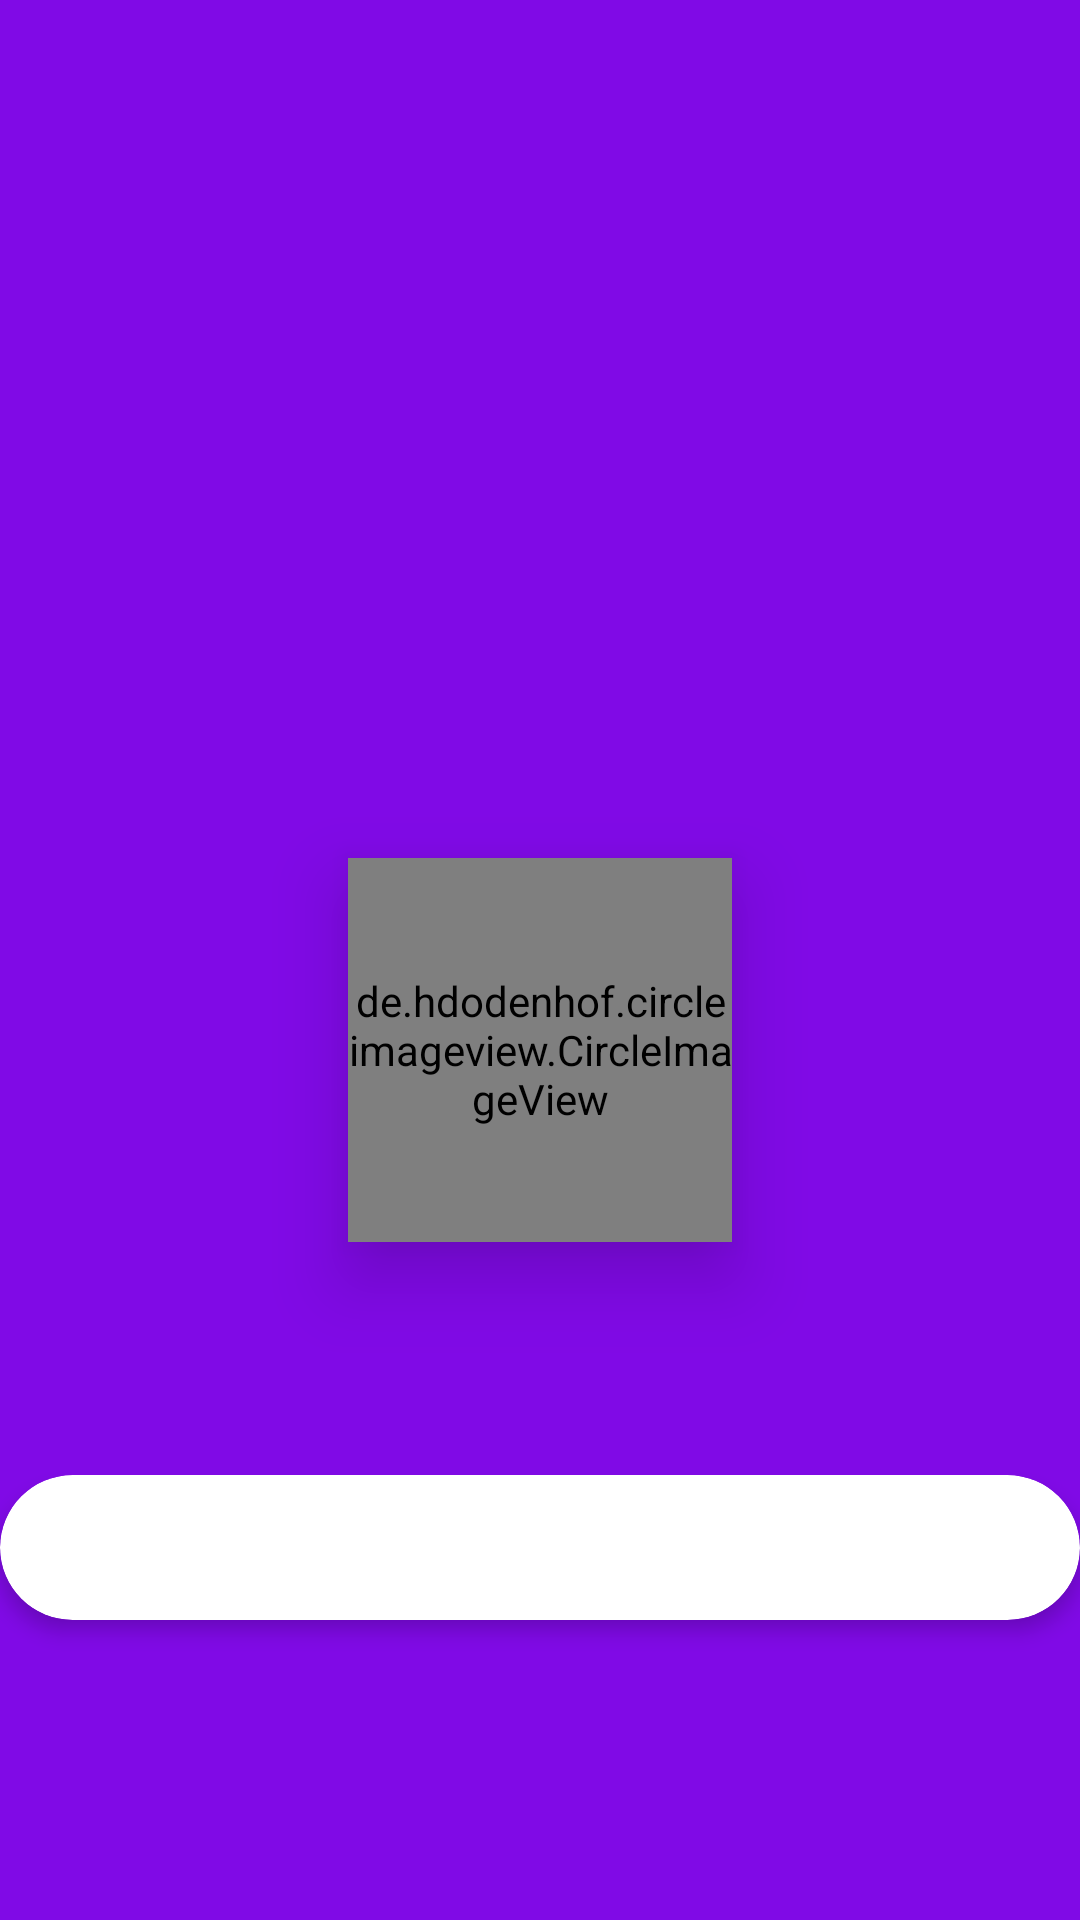

The Android layout XML behind this screen, and the referenced resources:
<!-- AndroidManifest.xml: application theme Theme.GitHubAuth -->
<!-- res/layout/fr_userinfo.xml -->
<?xml version="1.0" encoding="utf-8"?>
<androidx.constraintlayout.widget.ConstraintLayout xmlns:android="http://schemas.android.com/apk/res/android"
    xmlns:app="http://schemas.android.com/apk/res-auto"
    xmlns:tools="http://schemas.android.com/tools"
    android:layout_width="match_parent"
    android:layout_height="match_parent"
    android:background="@color/main_theme"
    android:orientation="vertical"
    tools:context=".screens.fragments.UserInfoFragment">

    <androidx.appcompat.widget.AppCompatImageView
        android:id="@+id/avatar"
        android:layout_width="match_parent"
        android:layout_height="350dp"
        android:elevation="2dp"
        android:scaleType="fitCenter"
        app:layout_constraintEnd_toEndOf="parent"
        app:layout_constraintStart_toStartOf="parent"
        app:layout_constraintTop_toTopOf="parent"
        />

    <de.hdodenhof.circleimageview.CircleImageView
        android:id="@+id/circle_avatar"
        android:layout_width="128dp"
        android:layout_height="128dp"
        android:elevation="15dp"
        app:layout_constraintBottom_toBottomOf="@+id/avatar"
        app:layout_constraintEnd_toEndOf="parent"
        app:layout_constraintStart_toStartOf="parent"
        app:civ_border_width="8dp"
        app:civ_border_color="@color/white"
        app:layout_constraintTop_toBottomOf="@id/avatar" />

    <androidx.cardview.widget.CardView
        android:id="@+id/card_view"
        android:layout_width="match_parent"
        android:layout_height="wrap_content"
        android:layout_marginBottom="100dp"
        app:cardCornerRadius="1000000dp"
        app:cardElevation="4dp"
        app:layout_constraintBottom_toBottomOf="parent"
        app:layout_constraintEnd_toEndOf="parent"
        app:layout_constraintStart_toStartOf="parent">

     <LinearLayout
         android:layout_width="match_parent"
         android:layout_height="wrap_content">
         <androidx.appcompat.widget.AppCompatTextView
             android:id="@+id/name"
             android:gravity="center_horizontal"
             android:layout_width="match_parent"
             android:layout_height="wrap_content"
             android:textColor="@color/main_theme"
             android:textSize="36sp"/>
     </LinearLayout>

    </androidx.cardview.widget.CardView>
</androidx.constraintlayout.widget.ConstraintLayout>
<!-- resources referenced by this layout -->
<resources>
  <color name="main_theme">#800AE6</color>
  <color name="white">#FFFFFFFF</color>
  <style name="Theme.GitHubAuth" parent="Theme.MaterialComponents.DayNight.DarkActionBar">
          
          <item name="colorPrimary">@color/purple_500</item>
          <item name="colorPrimaryVariant">@color/purple_700</item>
          <item name="colorOnPrimary">@color/white</item>
          
          <item name="colorSecondary">@color/teal_200</item>
          <item name="colorSecondaryVariant">@color/teal_700</item>
          <item name="colorOnSecondary">@color/black</item>
          
          <item name="android:statusBarColor" tools:targetApi="l">?attr/colorPrimaryVariant</item>
          
      </style>
  <color name="purple_500">#FF6200EE</color>
  <color name="purple_700">#FF3700B3</color>
  <color name="teal_200">#FF03DAC5</color>
  <color name="teal_700">#FF018786</color>
  <color name="black">#FF000000</color>
</resources>
